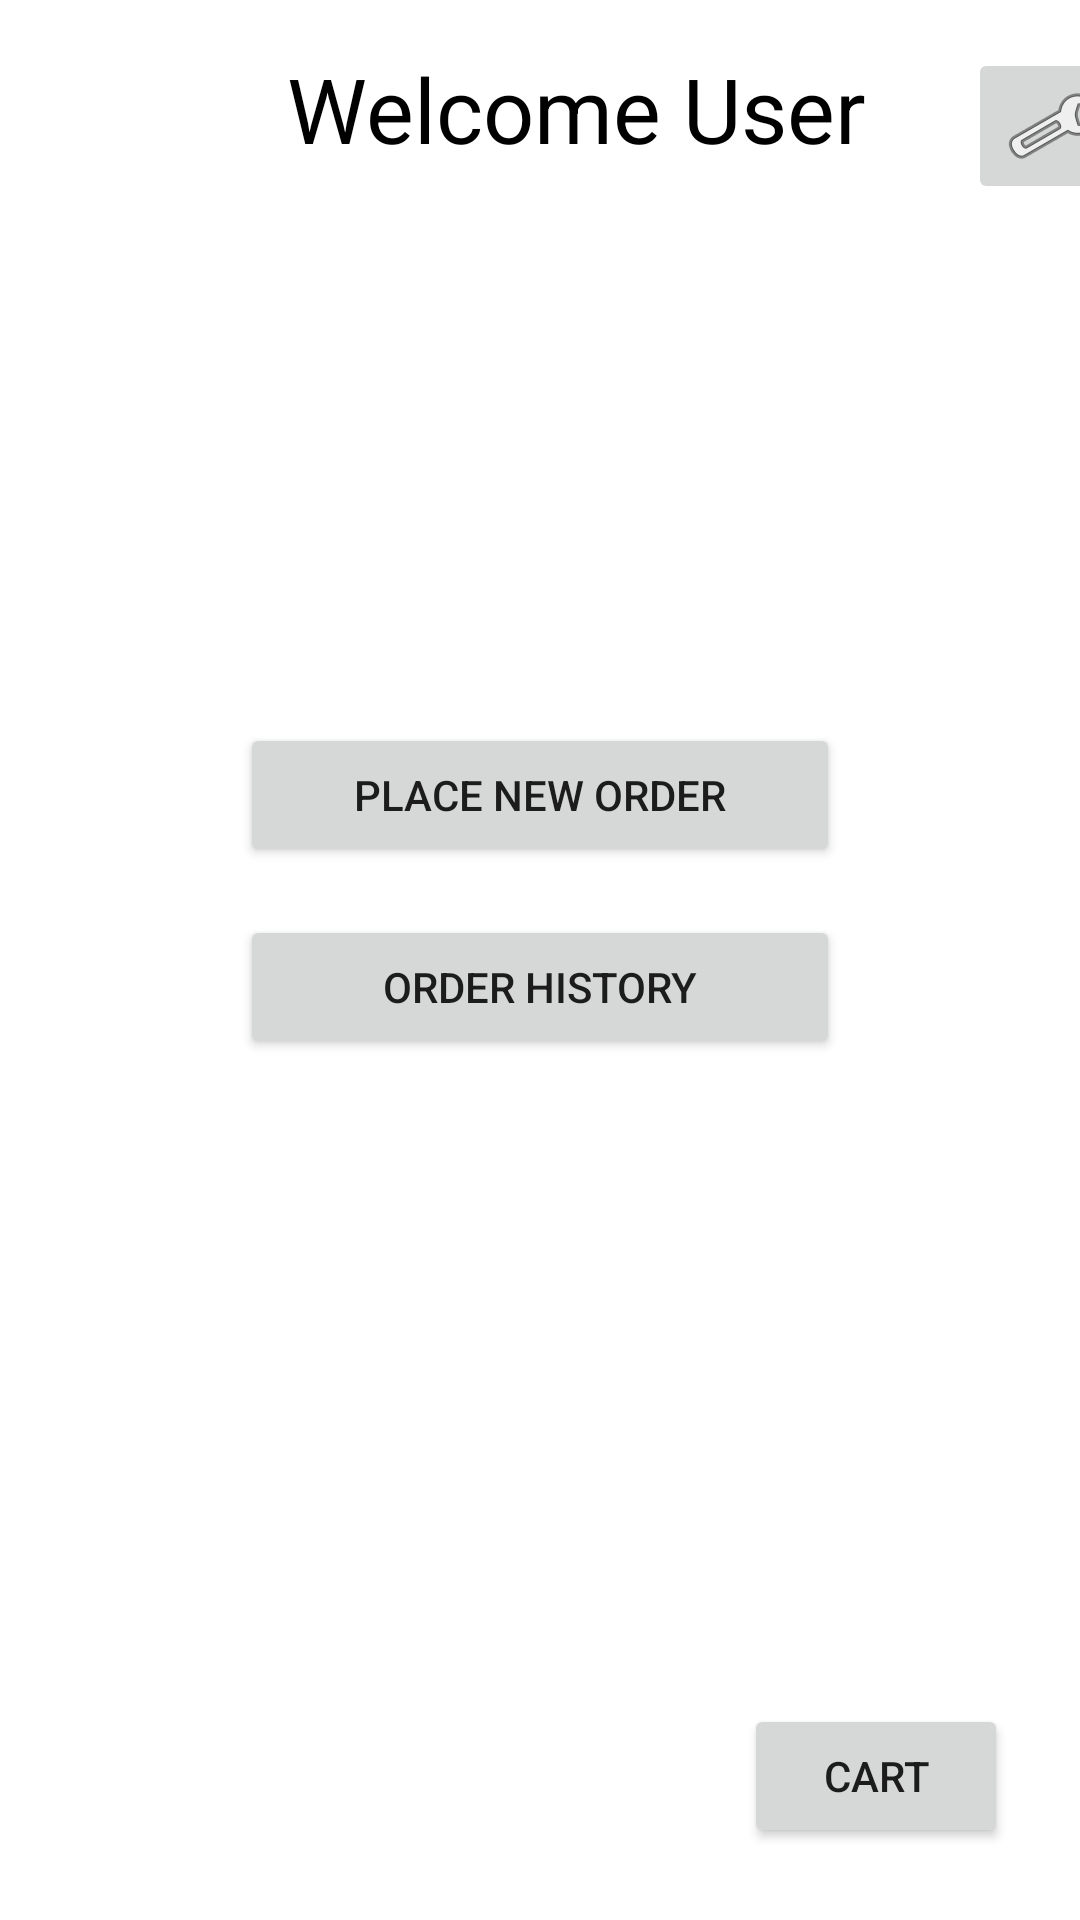

This screen was rendered from an Android layout file. Write that file and the resources it references.
<!-- AndroidManifest.xml: application theme Theme.GroceryStoreDemoApp -->
<!-- res/layout/activity_user_home.xml -->
<?xml version="1.0" encoding="utf-8"?>
<androidx.constraintlayout.widget.ConstraintLayout xmlns:android="http://schemas.android.com/apk/res/android"
    xmlns:app="http://schemas.android.com/apk/res-auto"
    xmlns:tools="http://schemas.android.com/tools"
    android:id="@+id/linearLayout"
    android:layout_width="match_parent"
    android:layout_height="match_parent"
    tools:context=".ui.User.UserHome">

    <Button
        android:id="@+id/userOrderHistoryBtn"
        android:layout_width="200dp"
        android:layout_height="wrap_content"
        android:layout_marginTop="16dp"
        android:text="@string/order_history"
        app:layout_constraintEnd_toEndOf="parent"
        app:layout_constraintStart_toStartOf="parent"
        app:layout_constraintTop_toBottomOf="@+id/userNewOrderBtn" />

    <TextView
        android:id="@+id/welcomeUserTitle"
        android:layout_width="261dp"
        android:layout_height="129dp"
        android:layout_marginStart="80dp"
        android:layout_marginTop="16dp"
        android:text="@string/welcome_user"
        android:textAlignment="center"
        android:textAppearance="@style/TextAppearance.AppCompat.Large"
        android:textColor="@android:color/black"
        android:textSize="30sp"
        app:layout_constraintEnd_toStartOf="@+id/userSettingsBtn"
        app:layout_constraintHorizontal_bias="1.0"
        app:layout_constraintStart_toStartOf="parent"
        app:layout_constraintTop_toTopOf="parent"
        tools:text="@string/welcome_user" />

    <Button
        android:id="@+id/userNewOrderBtn"
        android:layout_width="200dp"
        android:layout_height="wrap_content"
        android:layout_marginTop="96dp"
        android:text="@string/place_order"
        app:layout_constraintEnd_toEndOf="parent"
        app:layout_constraintStart_toStartOf="parent"
        app:layout_constraintTop_toBottomOf="@+id/welcomeUserTitle" />

    <ImageButton
        android:id="@+id/userSettingsBtn"
        android:layout_width="wrap_content"
        android:layout_height="wrap_content"
        android:layout_marginTop="16dp"
        android:contentDescription="@string/settings"
        app:layout_constraintEnd_toEndOf="parent"
        app:layout_constraintStart_toEndOf="@+id/welcomeUserTitle"
        app:layout_constraintTop_toTopOf="parent"
        app:srcCompat="@android:drawable/ic_menu_manage"
        tools:ignore="SpeakableTextPresentCheck,ImageContrastCheck" />

    <Button
        android:id="@+id/cartBtn_homePage"
        android:layout_width="wrap_content"
        android:layout_height="wrap_content"
        android:layout_marginEnd="24dp"
        android:layout_marginBottom="24dp"
        android:text="@string/cart"
        app:layout_constraintBottom_toBottomOf="parent"
        app:layout_constraintEnd_toEndOf="parent" />

</androidx.constraintlayout.widget.ConstraintLayout>
<!-- resources referenced by this layout -->
<resources>
  <string name="cart">Cart</string>
  <string name="order_history">Order History</string>
      ==========User Settings=======
  <string name="place_order">Place New Order</string>
  <string name="settings">Settings</string>
  <string name="welcome_user">Welcome User</string>
  <style name="Theme.GroceryStoreDemoApp" parent="Theme.MaterialComponents.DayNight.NoActionBar">
          
          <item name="colorPrimary">@color/purple_200</item>
          <item name="colorPrimaryVariant">@color/purple_700</item>
          <item name="colorOnPrimary">@color/white</item>
          
          <item name="colorSecondary">@color/teal_200</item>
          <item name="colorSecondaryVariant">@color/teal_700</item>
          <item name="colorOnSecondary">@color/black</item>
          
          <item name="android:statusBarColor" tools:targetApi="l">?attr/colorPrimaryVariant</item>
          
      </style>
  <color name="purple_200">#FF7342E2</color>
  <color name="purple_700">#FF7342E2</color>
  <color name="white">#FFFFFFFF</color>
  <color name="teal_200">#FF03DAC5</color>
  <color name="teal_700">#FF018786</color>
  <color name="black">#FF000000</color>
</resources>
